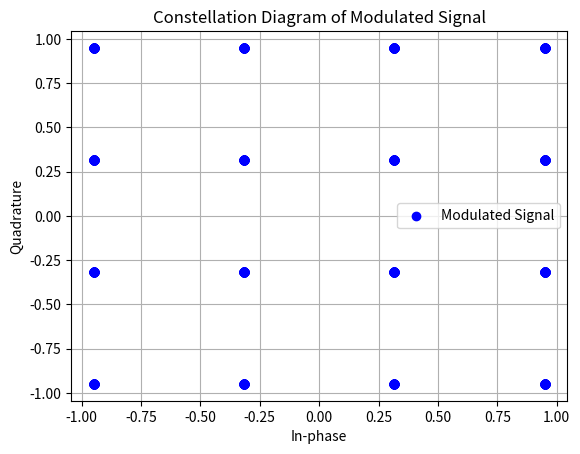
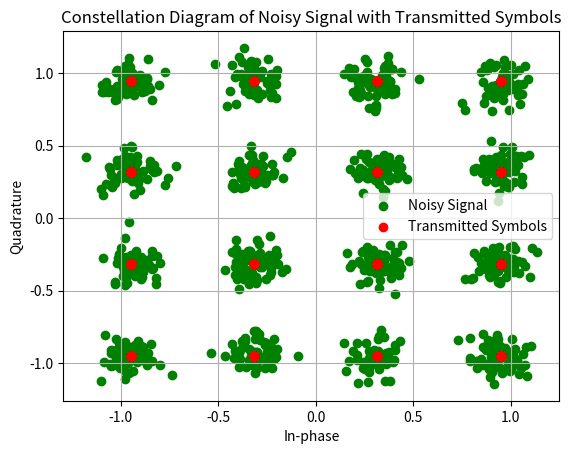
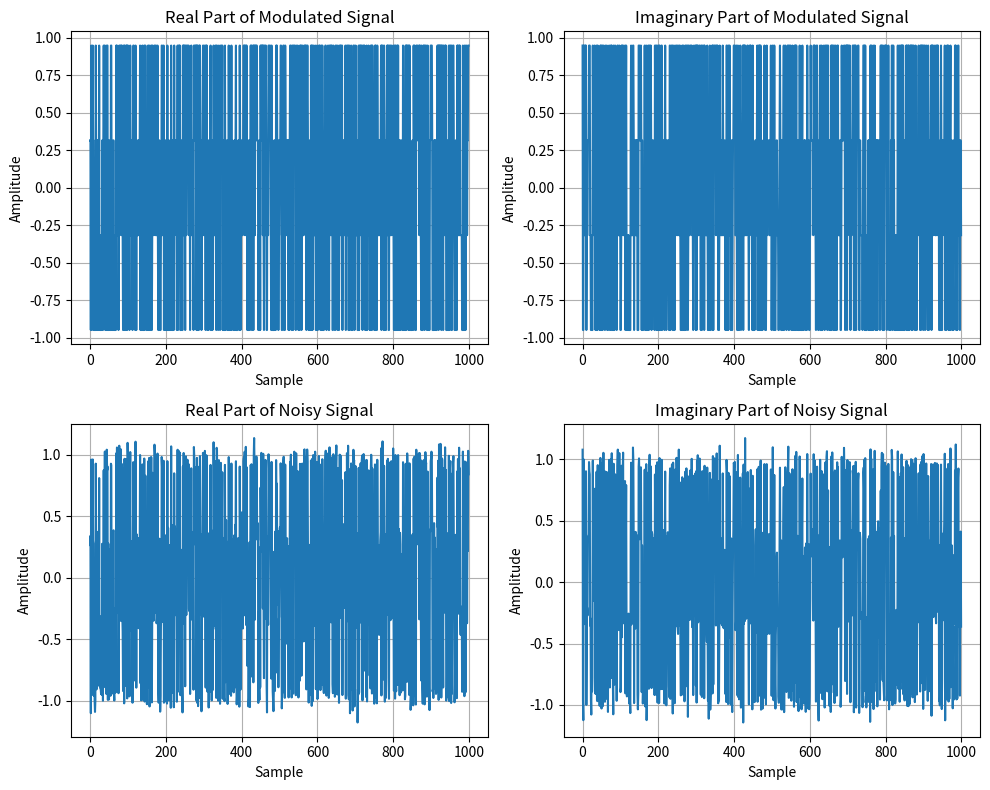
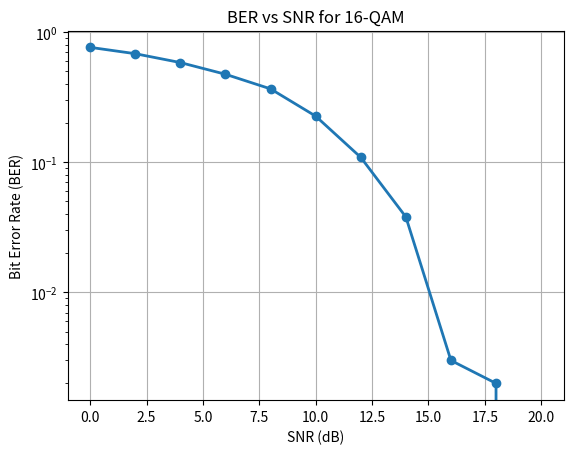

Recreate these plots in Python, in order.
import numpy as np  # Import numpy for numerical operations
import matplotlib.pyplot as plt  # Import matplotlib for plotting graphs
from scipy.signal import convolve  # Import convolve function from scipy for signal processing (not used in this code)
from scipy.stats import norm  # Import norm function from scipy.stats (not used in this code)

# Function to add AWGN (Additive White Gaussian Noise) noise to a signal
def add_awgn_noise(signal, SNR_dB):
    """
    Adds Gaussian noise to the signal based on the specified SNR (Signal-to-Noise Ratio).
    
    Parameters:
    - signal: The original signal to which noise will be added.
    - SNR_dB: The desired Signal-to-Noise Ratio in decibels (dB).
    
    Returns:
    - signal with added AWGN noise.
    """
    # Convert SNR from dB to linear scale
    SNR_linear = 10**(SNR_dB / 10)  # Linear SNR
    # Calculate signal power (mean squared value of the signal)
    signal_power = np.mean(np.abs(signal)**2)
    # Calculate noise power based on SNR
    noise_power = signal_power / SNR_linear
    # Generate complex noise with Gaussian distribution (real and imaginary parts)
    noise = np.sqrt(noise_power / 2) * (np.random.randn(len(signal)) + 1j * np.random.randn(len(signal)))
    # Return the signal with added noise
    return signal + noise

# Parameters for the simulation
num_symbols = 1000  # Number of symbols to generate for the communication system
SNR_values = np.arange(0, 21, 2)  # SNR values from 0 to 20 dB in steps of 2

# 1. Generate random symbols (from 0 to 15 for 16-QAM modulation)
symbols = np.random.randint(0, 16, num_symbols)  # Generates 1000 random symbols between 0 and 15

# 2. 16-QAM modulation: Mapping symbols to complex plane
modulated = ((2 * (symbols % 4) - 3) + 1j * (2 * (symbols // 4) - 3)) / np.sqrt(10)
# Explanation: 
# - 'symbols % 4' gives values between 0 and 3 (used for the real part).
# - 'symbols // 4' gives values between 0 and 3 (used for the imaginary part).
# - These values are scaled and mapped to the complex plane, normalized by 1/sqrt(10) for power control.

# 3. Add noise and plot constellations
SNR = 20  # Set a specific SNR value (20 dB) for visualization of the signal
noisy_signal = add_awgn_noise(modulated, SNR)  # Add AWGN noise to the modulated signal

# Plot the constellation diagram of the modulated signal (no noise)
plt.figure()  # Create a new figure
plt.scatter(modulated.real, modulated.imag, c='b', label="Modulated Signal")  # Scatter plot for modulated symbols
plt.title("Constellation Diagram of Modulated Signal")  # Title for the plot
plt.xlabel("In-phase")  # Label for the x-axis
plt.ylabel("Quadrature")  # Label for the y-axis
plt.grid()  # Add a grid for better visualization
plt.legend()  # Add a legend to indicate the plot label

# Plot the constellation diagram of the noisy signal and compare with the transmitted symbols
plt.figure()  # Create a new figure
plt.scatter(noisy_signal.real, noisy_signal.imag, c='g', label="Noisy Signal")  # Scatter plot for noisy signal
plt.scatter(modulated.real, modulated.imag, c='r', label="Transmitted Symbols")  # Scatter plot for transmitted symbols
plt.title("Constellation Diagram of Noisy Signal with Transmitted Symbols")
plt.xlabel("In-phase")  # Label for the x-axis
plt.ylabel("Quadrature")  # Label for the y-axis
plt.grid()  # Add a grid for better visualization
plt.legend()  # Add a legend

# Plot the real and imaginary parts of the signals over time
plt.figure(figsize=(10, 8))  # Create a larger figure for multiple subplots
# Real part of the modulated signal
plt.subplot(2, 2, 1)  # 2 rows, 2 columns, position 1
plt.plot(modulated.real)  # Plot real part of modulated signal
plt.title("Real Part of Modulated Signal")  # Title for the plot
plt.xlabel("Sample")  # Label for the x-axis (samples)
plt.ylabel("Amplitude")  # Label for the y-axis (amplitude)
plt.grid()  # Add grid

# Imaginary part of the modulated signal
plt.subplot(2, 2, 2)  # 2 rows, 2 columns, position 2
plt.plot(modulated.imag)  # Plot imaginary part of modulated signal
plt.title("Imaginary Part of Modulated Signal")  # Title for the plot
plt.xlabel("Sample")  # Label for the x-axis (samples)
plt.ylabel("Amplitude")  # Label for the y-axis (amplitude)
plt.grid()  # Add grid

# Real part of the noisy signal
plt.subplot(2, 2, 3)  # 2 rows, 2 columns, position 3
plt.plot(noisy_signal.real)  # Plot real part of noisy signal
plt.title("Real Part of Noisy Signal")  # Title for the plot
plt.xlabel("Sample")  # Label for the x-axis (samples)
plt.ylabel("Amplitude")  # Label for the y-axis (amplitude)
plt.grid()  # Add grid

# Imaginary part of the noisy signal
plt.subplot(2, 2, 4)  # 2 rows, 2 columns, position 4
plt.plot(noisy_signal.imag)  # Plot imaginary part of noisy signal
plt.title("Imaginary Part of Noisy Signal")  # Title for the plot
plt.xlabel("Sample")  # Label for the x-axis (samples)
plt.ylabel("Amplitude")  # Label for the y-axis (amplitude)
plt.grid()  # Add grid

plt.tight_layout()  # Adjust the layout to prevent overlapping subplots

# 4. Demodulation and error calculation
def demodulate_16qam(received):
    """
    Demodulates a received signal based on 16-QAM modulation scheme.
    
    Parameters:
    - received: The received noisy signal (complex).
    
    Returns:
    - Demodulated symbol indices.
    """
    # Quantize the real and imaginary parts to the closest valid constellation point
    real_part = np.clip(np.round((received.real * np.sqrt(10) + 3) / 2), 0, 3)  # Quantize real part
    imag_part = np.clip(np.round((received.imag * np.sqrt(10) + 3) / 2), 0, 3)  # Quantize imaginary part
    # Reconstruct the symbol by combining real and imaginary parts
    return (real_part + 4 * imag_part).astype(int)  # Mapping back to symbol index

# Demodulate the noisy signal and calculate bit errors
demodulated = demodulate_16qam(noisy_signal)  # Demodulate the noisy signal
num_errors = np.sum(symbols != demodulated)  # Count the number of errors (mismatches)
error_rate = num_errors / num_symbols  # Calculate the error rate

# Print the error information at a specific SNR value (SNR = 20 dB)
print(f"Number of errors at SNR = {SNR} dB: {num_errors}")
print(f"Error rate at SNR = {SNR} dB: {error_rate}")

# 5. Error rate analysis for different SNR values
ber = []  # List to store the Bit Error Rate (BER) for different SNR values

# Loop over different SNR values and calculate the error rate for each
for snr in SNR_values:
    noisy_signal = add_awgn_noise(modulated, snr)  # Add noise to the modulated signal
    demodulated = demodulate_16qam(noisy_signal)  # Demodulate the noisy signal
    num_errors = np.sum(symbols != demodulated)  # Count the number of errors
    ber.append(num_errors / num_symbols)  # Store the error rate for the current SNR

# 6. Plot error probability curve vs SNR
plt.figure()  # Create a new figure for plotting the BER vs SNR
plt.semilogy(SNR_values, ber, 'o-', linewidth=2)  # Plot BER on logarithmic scale (y-axis) vs SNR
plt.xlabel("SNR (dB)")  # Label for the x-axis
plt.ylabel("Bit Error Rate (BER)")  # Label for the y-axis
plt.title("BER vs SNR for 16-QAM")  # Title for the plot
plt.grid()  # Add grid

# Show all plots at once
plt.show()  # Display all the created plots
